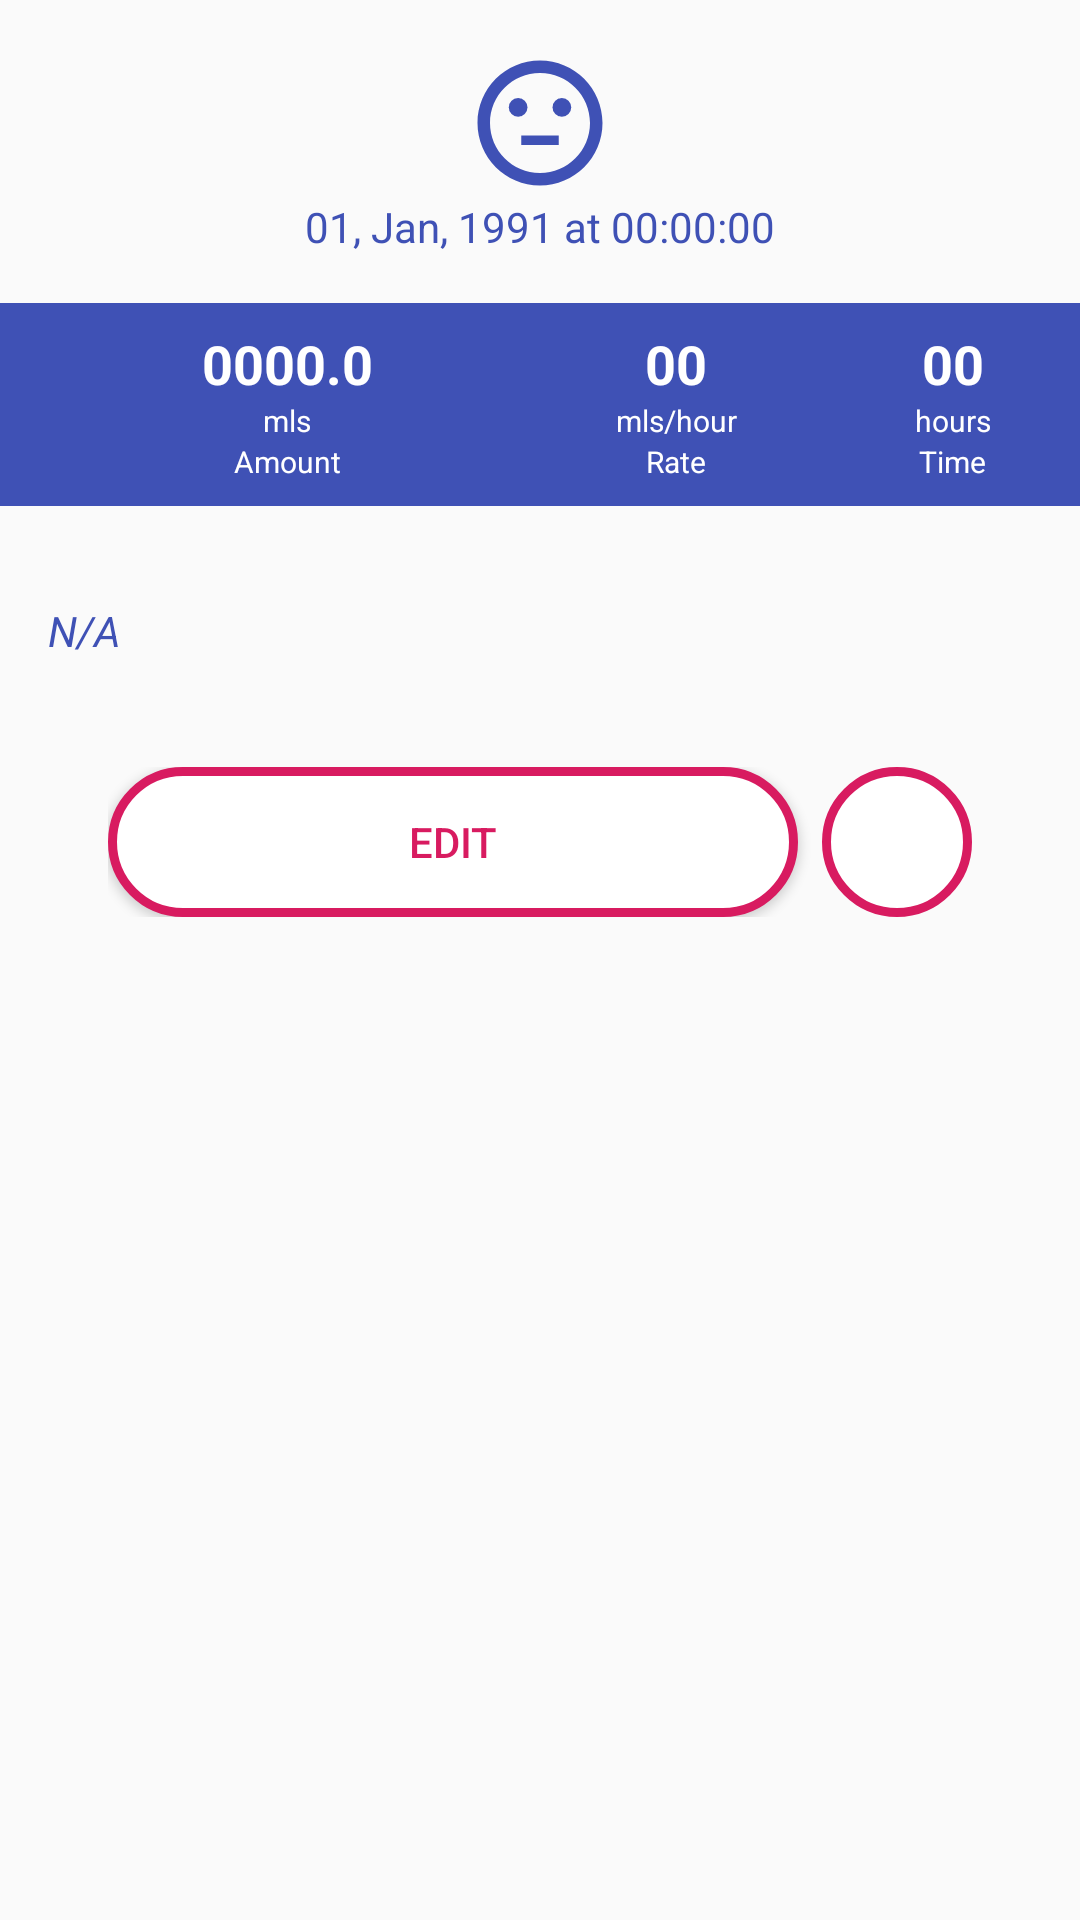

Here is an Android app screen rendered from its layout file. Give the layout XML and the strings, colors and styles it references.
<!-- AndroidManifest.xml: application theme AppTheme -->
<!-- res/layout/info_layout.xml -->
<?xml version="1.0" encoding="utf-8"?>
<ScrollView
    xmlns:android="http://schemas.android.com/apk/res/android"
    android:layout_width="match_parent"
    android:layout_height="match_parent">
<LinearLayout
    android:background="@drawable/dialog_bg"
    android:orientation="vertical" android:layout_width="match_parent"
    android:layout_gravity="center_horizontal"
    android:gravity="center_horizontal"
    android:layout_height="wrap_content">

    <ImageView
        android:layout_marginTop="16dp"
        android:id="@+id/imgEmo"
        android:src="@drawable/ic_sentiment_neutral_blue_24dp"
        android:layout_width="50dp"
        android:layout_height="50dp" />
    <TextView
        android:textColor="@color/netural"
        android:text="01, Jan, 1991 at 00:00:00"
        android:id="@+id/txtDateAndTime"
        android:layout_width="wrap_content"
        android:layout_height="wrap_content" />

    <LinearLayout
        android:id="@+id/ll_info"
        android:background="@color/netural"
        android:padding="8dp"
        android:layout_marginTop="16dp"
        android:layout_width="match_parent"
        android:layout_height="wrap_content">
        <LinearLayout
            android:layout_weight="2"
            android:layout_marginStart="16dp"
            android:orientation="vertical"
            android:layout_width="wrap_content"
            android:layout_gravity="center_vertical"
            android:gravity="center"
            android:layout_height="wrap_content">
            <TextView
                android:id="@+id/txtAmount"
                android:text="0000.0"
                android:maxLength="8"
                android:textColor="#fff"
                android:textStyle="bold"
                android:textSize="18sp"
                android:layout_width="wrap_content"
                android:layout_height="wrap_content" />
            <TextView
                android:text="mls"
                android:textColor="#fff"
                android:textSize="10sp"
                android:layout_width="wrap_content"
                android:layout_height="wrap_content" />
            <TextView
                android:text="Amount"
                android:textColor="#fff"
                android:textSize="10sp"
                android:layout_width="wrap_content"
                android:layout_height="wrap_content" />

        </LinearLayout>
        <LinearLayout
            android:layout_weight="1"
            android:layout_marginStart="16dp"
            android:orientation="vertical"
            android:layout_width="wrap_content"
            android:layout_gravity="center_vertical"
            android:gravity="center"
            android:layout_height="wrap_content">
            <TextView
                android:id="@+id/txtRate"
                android:text="00"
                android:maxLength="6"
                android:textColor="#fff"
                android:textStyle="bold"
                android:textSize="18sp"
                android:layout_width="wrap_content"
                android:layout_height="wrap_content" />
            <TextView
                android:text="mls/hour"
                android:textColor="#fff"
                android:textSize="10sp"
                android:layout_width="wrap_content"
                android:layout_height="wrap_content" />
            <TextView
                android:text="Rate"
                android:textColor="#fff"
                android:textSize="10sp"
                android:layout_width="wrap_content"
                android:layout_height="wrap_content" />

        </LinearLayout>

        <LinearLayout
            android:layout_weight="1"
            android:layout_width="wrap_content"
            android:layout_height="wrap_content"
            android:layout_gravity="center_vertical"
            android:layout_marginStart="16dp"
            android:gravity="center"
            android:orientation="vertical">

            <TextView
                android:id="@+id/txtTime"
                android:layout_width="wrap_content"
                android:layout_height="wrap_content"
                android:text="00"
                android:maxLength="6"
                android:textColor="#fff"
                android:textSize="18sp"
                android:textStyle="bold" />

            <TextView
                android:layout_width="wrap_content"
                android:layout_height="wrap_content"
                android:text="hours"
                android:textColor="#fff"
                android:textSize="10sp" />

            <TextView
                android:layout_width="wrap_content"
                android:layout_height="wrap_content"
                android:text="Time"
                android:textColor="#fff"
                android:textSize="10sp" />
        </LinearLayout>
    </LinearLayout>

    <TextView
        android:id="@+id/txtNote"
        android:text="N/A"
        android:textStyle="italic"
        android:textColor="@color/netural"
        android:padding="16dp"
        android:layout_marginTop="16dp"
        android:layout_width="match_parent"
        android:layout_height="wrap_content" />

    <LinearLayout
        android:layout_marginBottom="16dp"
        android:layout_gravity="center"
        android:layout_marginStart="32dp"
        android:layout_marginEnd="32dp"
        android:gravity="center"
        android:padding="4dp"
        android:layout_marginTop="16dp"
        android:orientation="horizontal"
        android:layout_width="match_parent"
        android:layout_height="wrap_content">
        <Button
            android:id="@+id/btnEdit"
            android:layout_width="0dp"
            android:layout_gravity="center"
            android:gravity="center"
            android:layout_weight="4"
            android:textColor="@drawable/btn_text_color"
            android:layout_marginEnd="8dp"
            android:layout_height="50dp"
            android:text="Edit"
            android:background="@drawable/btn_bg"/>
        <ImageButton
            android:background="@drawable/btn_cancel_bg"
            android:id="@+id/imgBtnDelete"
            android:layout_width="50dp"
            android:layout_height="50dp"
            android:layout_gravity="center"
            android:src="@drawable/btn_delete_src"/>
    </LinearLayout>

</LinearLayout>
</ScrollView>
<!-- resources referenced by this layout -->
<resources>
  <color name="netural">#3F51B5</color>
  <!-- drawable btn_bg (drawable) -->
  <?xml version="1.0" encoding="utf-8"?>
  <selector xmlns:android="http://schemas.android.com/apk/res/android">
  
      <item android:state_pressed="true">
          <shape android:shape="rectangle">
              <solid android:color="@color/colorAccent"/>
              <corners android:radius="35dp" />
          </shape>
      </item>
      <item>
          <shape android:shape="rectangle">
              <solid android:color="#fff"/>
              <stroke android:width="3dp" android:color="@color/colorAccent" />
              <corners android:radius="35dp" />
          </shape>
      </item>
  </selector>
  <!-- drawable btn_cancel_bg (drawable) -->
  <?xml version="1.0" encoding="utf-8"?>
  <selector xmlns:android="http://schemas.android.com/apk/res/android">
  
      <item android:state_pressed="true">
          <shape android:shape="oval">
              <solid android:color="@color/colorAccent"/>
              <corners android:radius="35dp" />
          </shape>
      </item>
      <item>
          <shape android:shape="oval">
              <solid android:color="#fff"/>
              <stroke android:width="3dp" android:color="@color/colorAccent" />
              <corners android:radius="35dp" />
          </shape>
      </item>
  </selector>
  <!-- drawable btn_delete_src (drawable) -->
  <?xml version="1.0" encoding="utf-8"?>
  <selector xmlns:android="http://schemas.android.com/apk/res/android">
      <item android:drawable="@drawable/ic_delete_forever_white_24dp" android:state_pressed="true" />
      <item android:drawable="@drawable/ic_delete_forever_pink_24dp" />
  </selector>
  <!-- drawable btn_text_color (drawable) -->
  <?xml version="1.0" encoding="utf-8"?>
  <selector xmlns:android="http://schemas.android.com/apk/res/android">
      <item android:color="#fff" android:state_pressed="true"/>
      <item android:color="@color/colorAccent"/>
  </selector>
  <!-- drawable ic_sentiment_neutral_blue_24dp (drawable) -->
  <vector android:height="24dp" android:tint="#3F51B5"
      android:viewportHeight="24.0" android:viewportWidth="24.0"
      android:width="24dp" xmlns:android="http://schemas.android.com/apk/res/android">
      <path android:fillColor="#FF000000" android:pathData="M9,14h6v1.5H9z"/>
      <path android:fillColor="#FF000000" android:pathData="M15.5,9.5m-1.5,0a1.5,1.5 0,1 1,3 0a1.5,1.5 0,1 1,-3 0"/>
      <path android:fillColor="#FF000000" android:pathData="M8.5,9.5m-1.5,0a1.5,1.5 0,1 1,3 0a1.5,1.5 0,1 1,-3 0"/>
      <path android:fillColor="#FF000000" android:pathData="M11.99,2C6.47,2 2,6.48 2,12s4.47,10 9.99,10C17.52,22 22,17.52 22,12S17.52,2 11.99,2zM12,20c-4.42,0 -8,-3.58 -8,-8s3.58,-8 8,-8 8,3.58 8,8 -3.58,8 -8,8z"/>
  </vector>
  <style name="AppTheme" parent="Theme.AppCompat.Light.NoActionBar">
          <item name="colorPrimary">@color/colorPrimary</item>
          <item name="colorPrimaryDark">@color/colorPrimaryDark</item>
          <item name="colorAccent">@color/colorAccent</item>
          <item name="windowNoTitle">true</item>
          <item name="android:layoutDirection">ltr</item>
      </style>
  <color name="colorAccent">#D81B60</color>
  <color name="colorPrimary">#008577</color>
  <color name="colorPrimaryDark">#00574B</color>
</resources>
